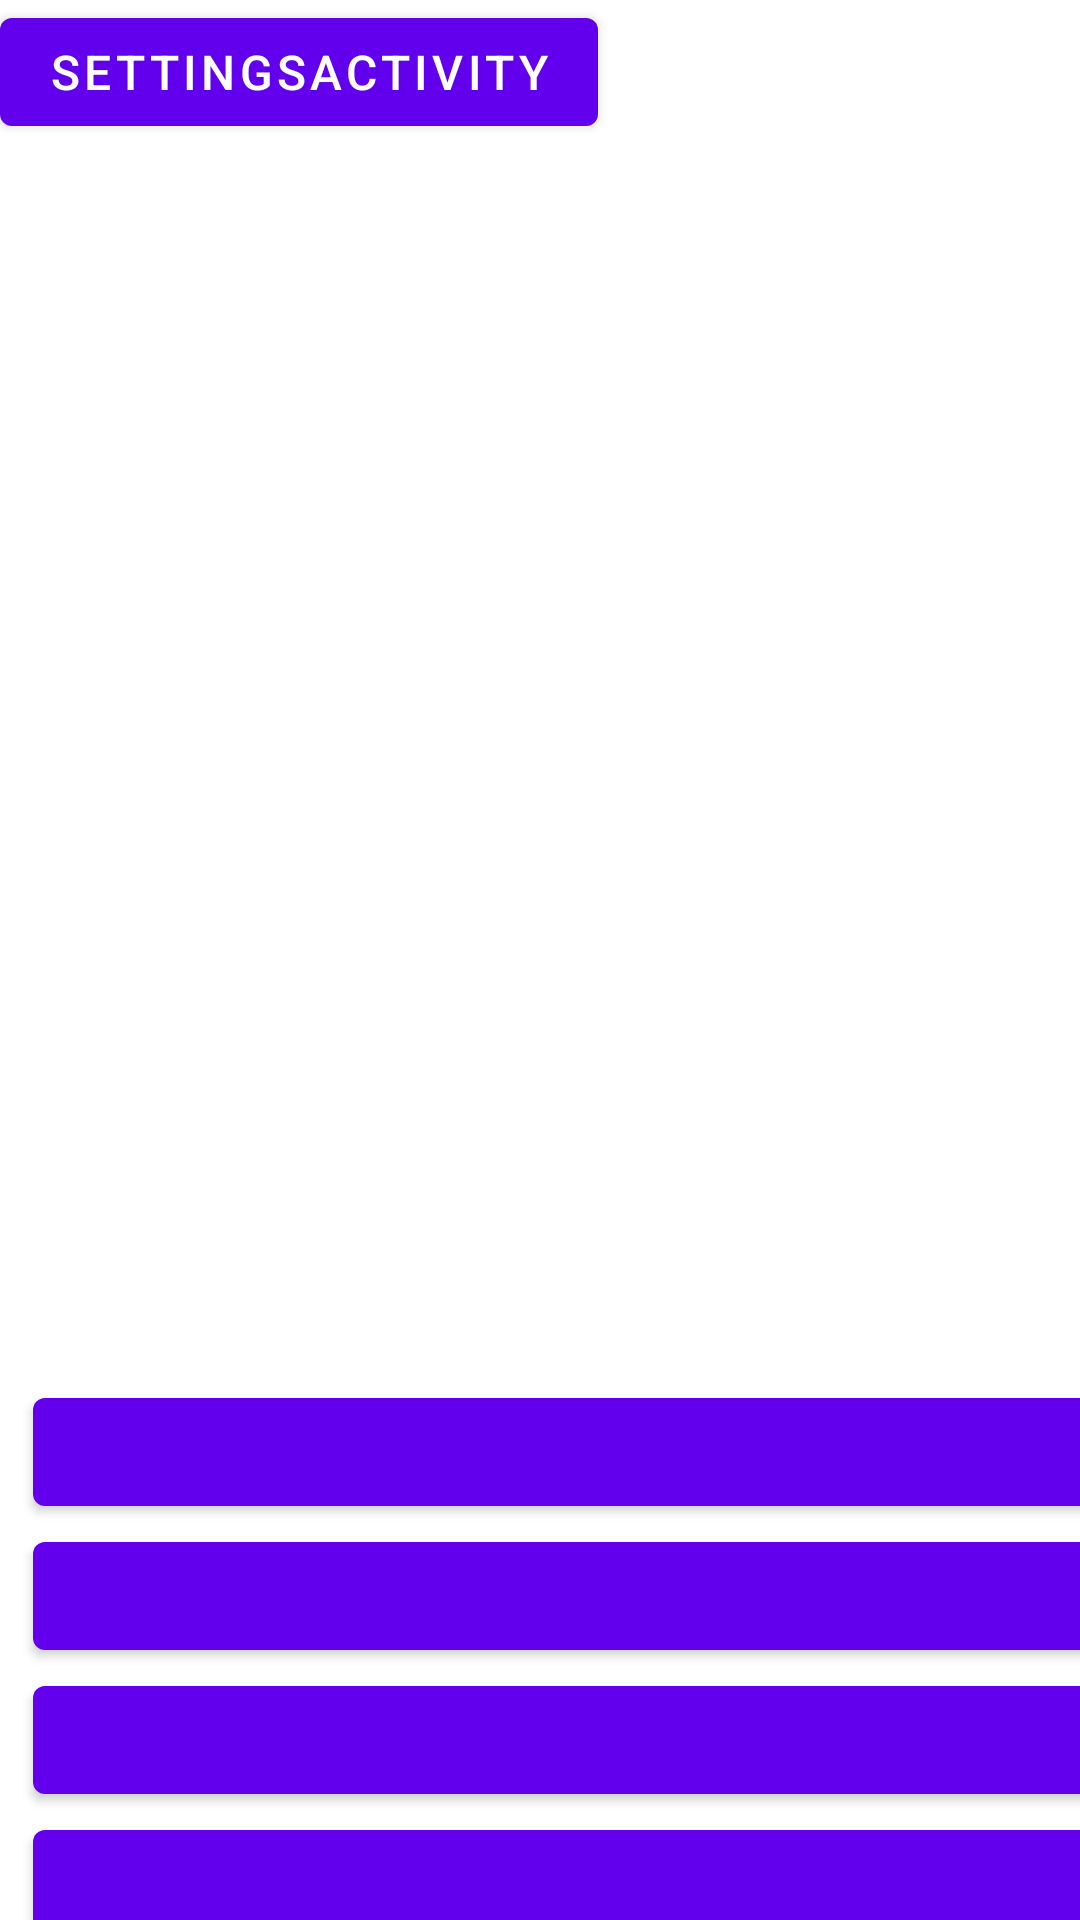

The Android layout XML behind this screen, and the referenced resources:
<!-- AndroidManifest.xml: application theme Theme.Calc2021 -->
<!-- res/layout/activity_main.xml -->
<?xml version="1.0" encoding="utf-8"?>
<FrameLayout xmlns:android="http://schemas.android.com/apk/res/android"
    android:layout_width="match_parent"
    android:layout_height="match_parent">

    <com.google.android.material.button.MaterialButton
        android:id="@+id/settings"
        style="@style/MyFirstStyle"
        android:layout_columnWeight="1"
        android:text="@string/title_activity_settings" />

    <TextView
        android:id="@+id/text"
        android:layout_width="wrap_content"
        android:layout_height="wrap_content"
        android:layout_gravity="center"
        android:textSize="30sp">
    </TextView>


    <GridLayout
        android:layout_width="match_parent"
        android:layout_height="wrap_content"
        android:layout_gravity="center_horizontal"
        android:layout_marginTop="460dp"
        android:columnCount="4">


        <com.google.android.material.button.MaterialButton
            android:id="@+id/key_clear"
            style="@style/MyFirstStyle"
            android:layout_columnWeight="1"
            android:layout_marginLeft="@dimen/dimension_1"
            android:text="@string/key_clear" />

        <com.google.android.material.button.MaterialButton
            android:id="@+id/key_degree"
            style="@style/MyFirstStyle"
            android:layout_columnWeight="1"
            android:text="@string/key_degree" />

        <com.google.android.material.button.MaterialButton
            android:id="@+id/key_percent"
            style="@style/MyFirstStyle"
            android:layout_columnWeight="1"
            android:text="@string/key_percent" />

        <com.google.android.material.button.MaterialButton
            android:id="@+id/key_div"
            style="@style/MyFirstStyle"
            android:layout_columnWeight="1"
            android:layout_marginRight="@dimen/dimension_1"
            android:text="@string/key_div" />

        <com.google.android.material.button.MaterialButton
            android:id="@+id/key_1"
            style="@style/MyFirstStyle"
            android:layout_columnWeight="1"
            android:layout_marginLeft="@dimen/dimension_1"
            android:text="@string/key_1" />

        <com.google.android.material.button.MaterialButton
            android:id="@+id/key_2"
            style="@style/MyFirstStyle"
            android:layout_columnWeight="1"
            android:text="@string/key_2" />

        <com.google.android.material.button.MaterialButton
            android:id="@+id/key_3"
            style="@style/MyFirstStyle"
            android:layout_columnWeight="1"
            android:text="@string/key_3" />

        <com.google.android.material.button.MaterialButton
            android:id="@+id/key_mul"
            style="@style/MyFirstStyle"
            android:layout_columnWeight="1"
            android:layout_marginRight="@dimen/dimension_1"
            android:text="@string/key_mul" />

        <com.google.android.material.button.MaterialButton
            android:id="@+id/key_4"
            style="@style/MyFirstStyle"
            android:layout_columnWeight="1"
            android:layout_marginLeft="@dimen/dimension_1"
            android:text="@string/key_4" />

        <com.google.android.material.button.MaterialButton
            android:id="@+id/key_5"
            style="@style/MyFirstStyle"
            android:layout_columnWeight="1"
            android:text="@string/key_5" />


        <com.google.android.material.button.MaterialButton
            android:id="@+id/key_6"
            style="@style/MyFirstStyle"
            android:layout_columnWeight="1"
            android:text="@string/key_6" />

        <com.google.android.material.button.MaterialButton
            android:id="@+id/key_sub"
            style="@style/MyFirstStyle"
            android:layout_columnWeight="1"
            android:layout_marginRight="@dimen/dimension_1"
            android:text="@string/key_sub" />

        <com.google.android.material.button.MaterialButton
            android:id="@+id/key_7"
            style="@style/MyFirstStyle"
            android:layout_columnWeight="1"
            android:layout_marginLeft="@dimen/dimension_1"
            android:text="@string/key_7" />

        <com.google.android.material.button.MaterialButton
            android:id="@+id/key_8"
            style="@style/MyFirstStyle"
            android:layout_columnWeight="1"
            android:text="@string/key_8" />

        <com.google.android.material.button.MaterialButton
            android:id="@+id/key_9"
            style="@style/MyFirstStyle"
            android:layout_columnWeight="1"
            android:text="@string/key_9" />

        <com.google.android.material.button.MaterialButton
            android:id="@+id/key_add"
            style="@style/MyFirstStyle"
            android:layout_columnWeight="1"
            android:layout_marginRight="@dimen/dimension_1"
            android:text="@string/key_add" />

        <com.google.android.material.button.MaterialButton
            android:id="@+id/key_0"
            style="@style/MyFirstStyle"
            android:layout_columnSpan="2"
            android:layout_columnWeight="1"
            android:layout_gravity="fill_horizontal"
            android:layout_marginLeft="@dimen/dimension_1"
            android:text="@string/key_0" />

        <com.google.android.material.button.MaterialButton
            android:id="@+id/key_dot"
            style="@style/MyFirstStyle"
            android:layout_columnWeight="1"
            android:text="@string/key_dot" />

        <com.google.android.material.button.MaterialButton
            android:id="@+id/key_equal"
            style="@style/MyFirstStyle"
            android:layout_columnWeight="1"
            android:layout_marginRight="@dimen/dimension_1"
            android:text="@string/key_equal" />

    </GridLayout>


</FrameLayout>
<!-- resources referenced by this layout -->
<resources>
  <dimen name="dimension_1">11sp</dimen>
  <string name="key_0">0</string>
  <string name="key_1">1</string>
  <string name="key_2">2</string>
  <string name="key_3">3</string>
  <string name="key_4">4</string>
  <string name="key_5">5</string>
  <string name="key_6">6</string>
  <string name="key_7">7</string>
  <string name="key_8">8</string>
  <string name="key_9">9</string>
  <string name="key_add">+</string>
  <string name="key_clear">C</string>
  <string name="key_degree">^</string>
  <string name="key_div">/</string>
  <string name="key_dot">.</string>
  <string name="key_equal">=</string>
  <string name="key_mul">*</string>
  <string name="key_percent">%</string>
  <string name="key_sub">-</string>
  <string name="title_activity_settings">SettingsActivity</string>
  <style name="MyFirstStyle">
          <item name="android:layout_width">wrap_content</item>
          <item name="android:layout_height">wrap_content</item>
          <item name="android:textSize">16sp</item>
          <item name="android:textColor">#ffffff</item>
  
      </style>
  <style name="Theme.Calc2021" parent="Theme.MaterialComponents.DayNight.DarkActionBar">
          
          <item name="colorPrimary">@color/purple_500</item>
          <item name="colorPrimaryVariant">@color/purple_700</item>
          <item name="colorOnPrimary">@color/white</item>
          
          <item name="colorSecondary">@color/teal_200</item>
          <item name="colorSecondaryVariant">@color/teal_700</item>
          <item name="colorOnSecondary">@color/black</item>
          
          <item name="android:statusBarColor" tools:targetApi="l">?attr/colorPrimaryVariant</item>
          
      </style>
  <!-- not gathered from this repository: default colours our renderer supplied (Android Studio template values) -->
  <color name="purple_500">#FF6200EE</color>
  <color name="purple_700">#FF3700B3</color>
  <color name="teal_200">#FF03DAC5</color>
  <color name="teal_700">#FF018786</color>
  <color name="black">#FF000000</color>
  <color name="white">#FFFFFFFF</color>
</resources>
